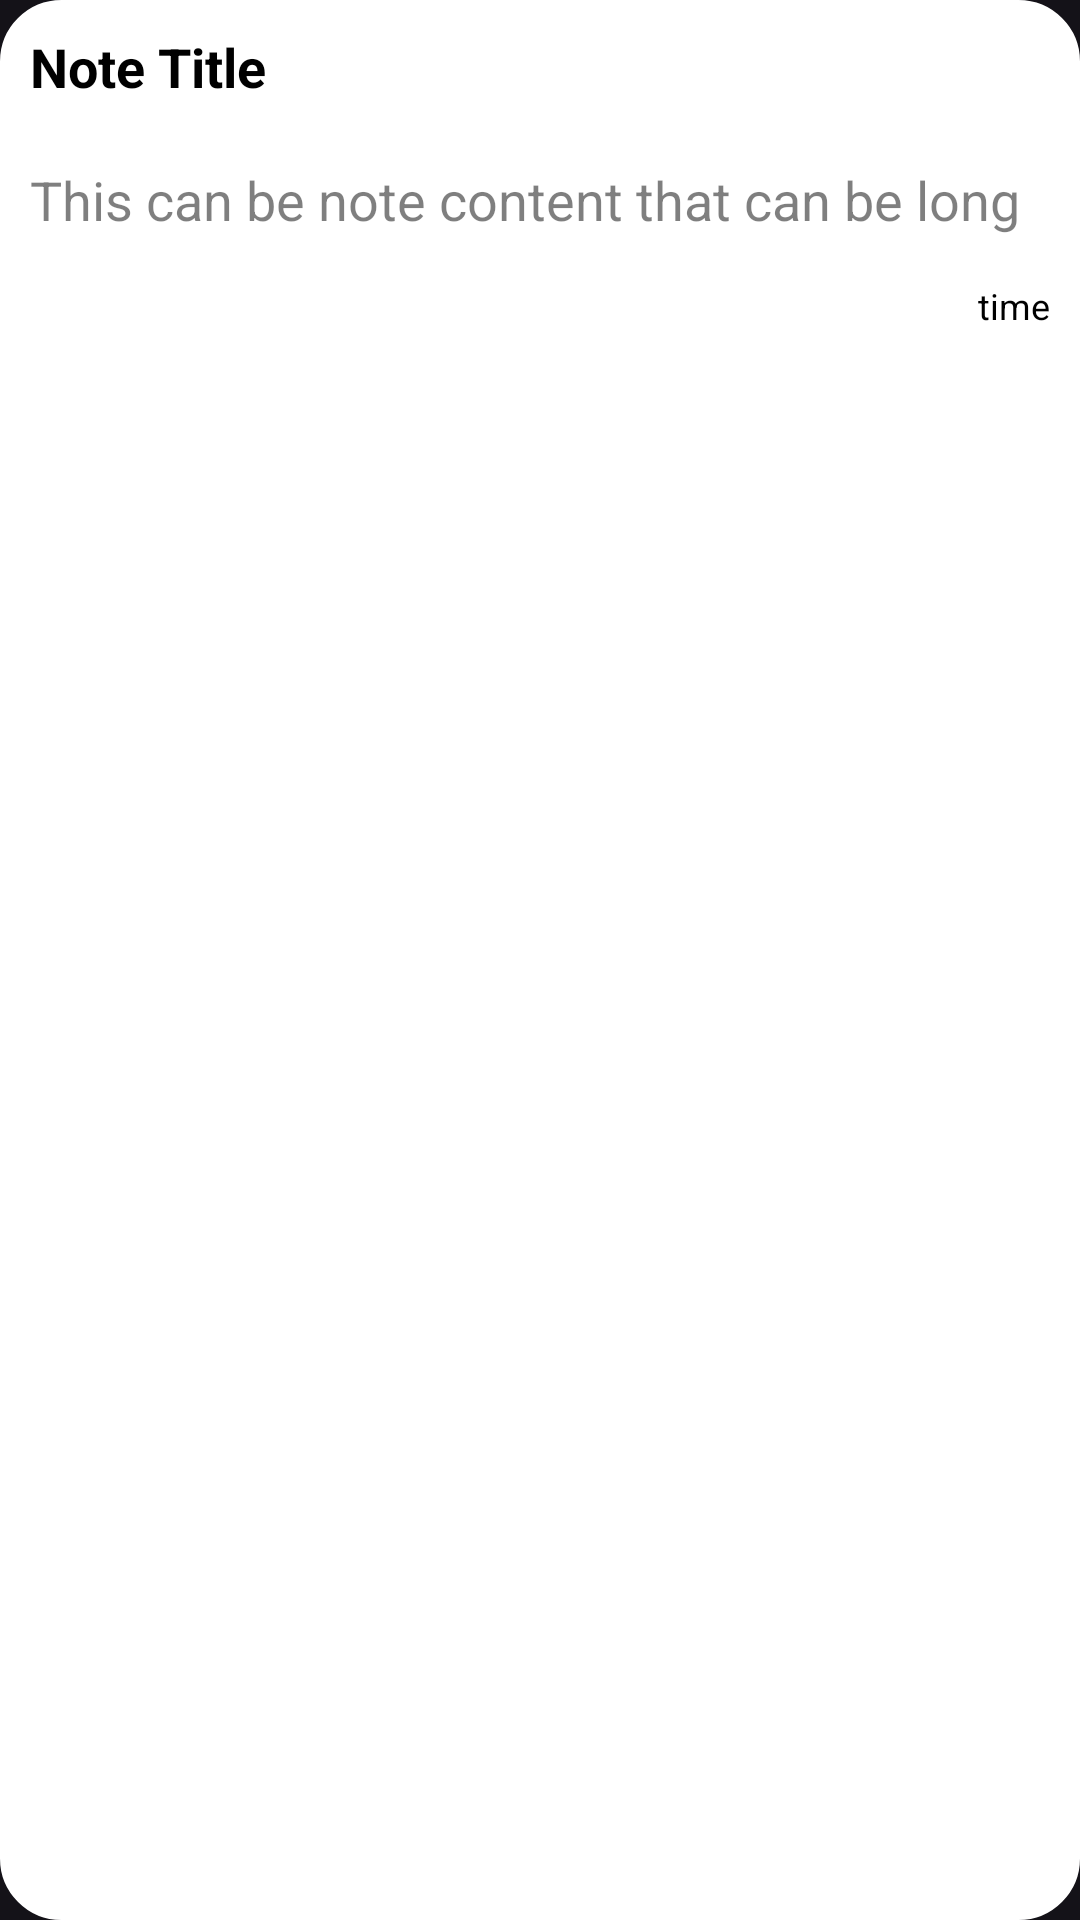

The Android layout XML behind this screen, and the referenced resources:
<!-- AndroidManifest.xml: application theme Theme.NotesPro -->
<!-- res/layout/recycler_note_item.xml -->
<?xml version="1.0" encoding="utf-8"?>
<LinearLayout xmlns:android="http://schemas.android.com/apk/res/android"
    android:orientation="vertical"
    android:layout_width="match_parent"
    android:background="@drawable/input_bg"
    android:backgroundTint="@color/white"
    android:layout_marginTop="10dp"
    android:layout_marginBottom="10dp"
    android:layout_height="wrap_content">

    <TextView
        android:padding="10dp"
        android:textStyle="bold"
        android:id="@+id/note_title_textView"
        android:layout_width="match_parent"
        android:layout_height="wrap_content"
        android:text="Note Title"
        android:textColor="@color/black"
        android:textSize="18sp" />

    <TextView
        android:padding="10dp"
        android:id="@+id/note_content_textView"
        android:layout_width="match_parent"
        android:layout_height="wrap_content"
        android:text="This can be note content that can be long"
        android:maxLines="2"
        android:ellipsize="end"
        android:textColor="@color/darkGray"
        android:textSize="18sp"/>

    <TextView
        android:padding="5dp"
        android:paddingEnd="10dp"
        android:id="@+id/note_timeStamp_textView"
        android:layout_width="match_parent"
        android:layout_height="wrap_content"
        android:text="time"
        android:textColor="@color/black"
        android:textSize="12sp"
        android:gravity="right"/>

</LinearLayout>
<!-- resources referenced by this layout -->
<resources>
  <color name="black">#FF000000</color>
  <color name="darkGray">#80000000</color>
  <color name="white">#FFFFFFFF</color>
  <!-- drawable input_bg (drawable) -->
  <?xml version="1.0" encoding="utf-8"?>
  <shape xmlns:android="http://schemas.android.com/apk/res/android">
      <corners android:radius="20dp"/>
      <stroke android:width="1dp" android:color="@color/primary"/>
  </shape>
  <style name="Theme.NotesPro" parent="Base.Theme.NotesPro" />
  <color name="primary">#FF24D3FE</color>
  <style name="Base.Theme.NotesPro" parent="Theme.Material3.Dark.NoActionBar">
          
  
          <item name="colorPrimary">@color/primary</item>
      </style>
</resources>
